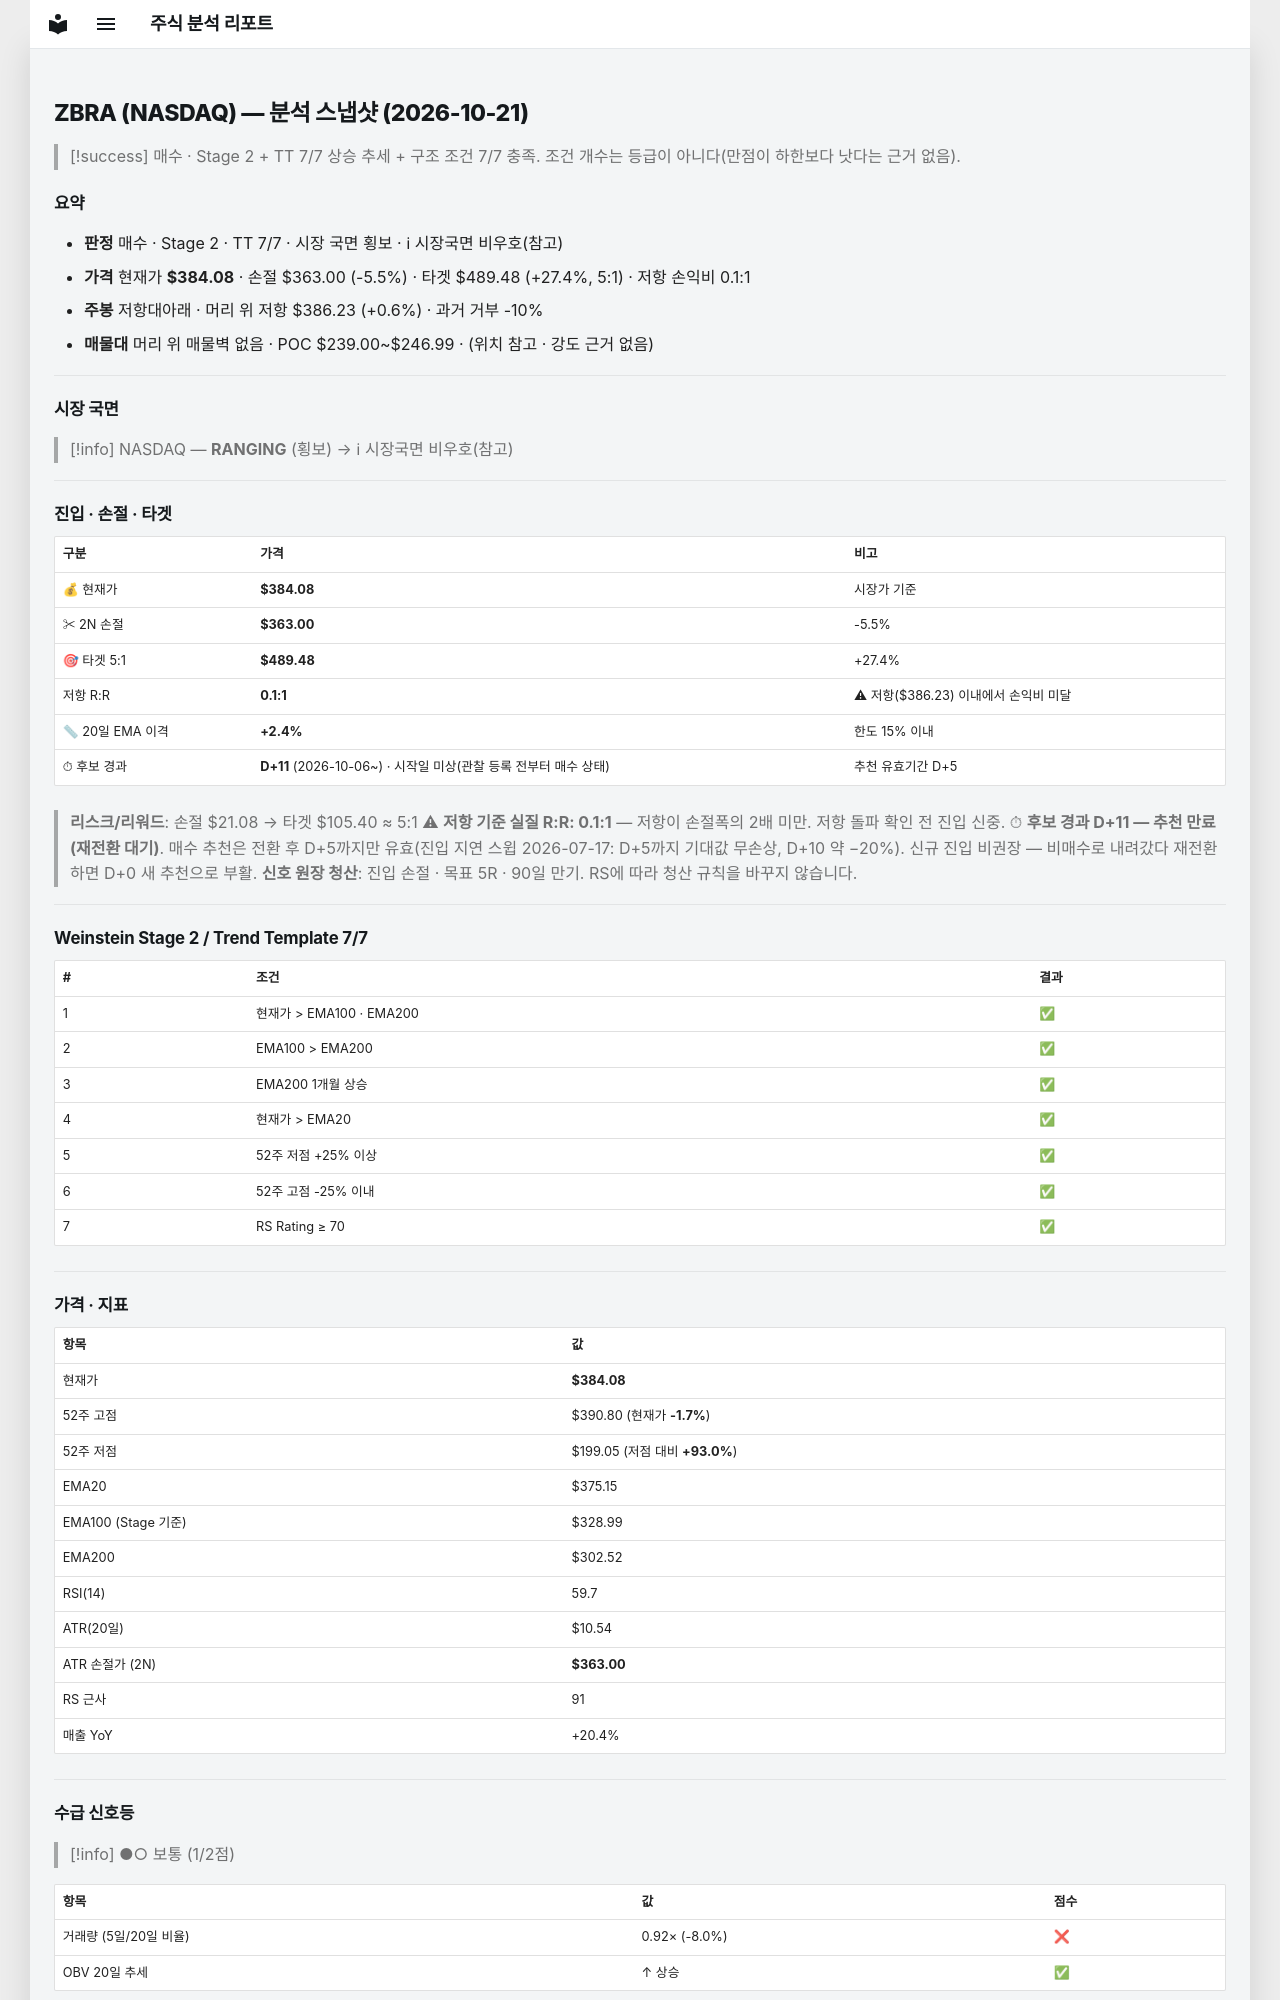

repository: soloandco/stock-reports · page: snapshots/ZBRA-2026-10-21/index.html · generator: mkdocs

---
type: analysis-snapshot
title: ZBRA 분석 스냅샷
ticker: ZBRA
market: NASDAQ
created: 2026-10-21
updated: 2026-10-21
bar-date: 2026-10-20
verdict: 매수후보
real-rr: 0.10
sma50-gap-pct: 2.4
candidate-days: 11
candidate-since: 2026-10-06
candidate-start-unknown: true
weekly-position: 저항대아래
weekly-overhead-price: 386.23
weekly-overhead-pct: 0.6
stage: 2
trend-template-score: 7
tt-max: 7
ma-set: ema-20-100-200
price: 384.0799865722656
stop-price: 363.00001692655053
market-regime: RANGING
supply-demand-score: 1/2
supply-demand-label: 보통
status: tracking
tags:
  - stock-agent
  - watchlist
  - ZBRA
  - analysis
related:
  - "[[analysis-template]]"
---

# ZBRA (NASDAQ) — 분석 스냅샷 (2026-10-21)

> [!success] 매수 · Stage 2 + TT 7/7
> 상승 추세 + 구조 조건 7/7 충족. 조건 개수는 등급이 아니다(만점이 하한보다 낫다는 근거 없음).

## 요약

- **판정** 매수 · Stage 2 · TT 7/7 · 시장 국면 횡보 · ℹ 시장국면 비우호(참고)
- **가격** 현재가 **$384.08** · 손절 $363.00 (-5.5%) · 타겟 $489.48 (+27.4%, 5:1) · 저항 손익비 0.1:1
- **주봉** 저항대아래 · 머리 위 저항 $386.23 (+0.6%) · 과거 거부 -10%
- **매물대** 머리 위 매물벽 없음 · POC $239.00~$246.99 · (위치 참고 · 강도 근거 없음)

---

## 시장 국면

> [!info] NASDAQ — **RANGING** (횡보) → ℹ 시장국면 비우호(참고)

---

## 진입 · 손절 · 타겟

| 구분 | 가격 | 비고 |
|------|------|------|
| 💰 현재가 | **$384.08** | 시장가 기준 |
| ✂ 2N 손절 | **$363.00** | -5.5% |
| 🎯 타겟 5:1 | **$489.48** | +27.4% |
| 저항 R:R | **0.1:1** | ⚠ 저항($386.23) 이내에서 손익비 미달 |
| 📏 20일 EMA 이격 | **+2.4%** | 한도 15% 이내 |
| ⏱ 후보 경과 | **D+11** (2026-10-06~) · 시작일 미상(관찰 등록 전부터 매수 상태) | 추천 유효기간 D+5 |

> **리스크/리워드**: 손절 $21.08 → 타겟 $105.40 ≈ 5:1
> ⚠ **저항 기준 실질 R:R: 0.1:1** — 저항이 손절폭의 2배 미만. 저항 돌파 확인 전 진입 신중.
> ⏱ **후보 경과 D+11 — 추천 만료(재전환 대기)**. 매수 추천은 전환 후 D+5까지만 유효(진입 지연 스윕 2026-07-17: D+5까지 기대값 무손상, D+10 약 −20%). 신규 진입 비권장 — 비매수로 내려갔다 재전환하면 D+0 새 추천으로 부활.
> **신호 원장 청산**: 진입 손절 · 목표 5R · 90일 만기. RS에 따라 청산 규칙을 바꾸지 않습니다.

---

## Weinstein Stage 2 / Trend Template 7/7

| # | 조건 | 결과 |
|---|------|------|
| 1 | 현재가 > EMA100 · EMA200 | ✅ |
| 2 | EMA100 > EMA200 | ✅ |
| 3 | EMA200 1개월 상승 | ✅ |
| 4 | 현재가 > EMA20 | ✅ |
| 5 | 52주 저점 +25% 이상 | ✅ |
| 6 | 52주 고점 -25% 이내 | ✅ |
| 7 | RS Rating ≥ 70 | ✅ |

---

## 가격 · 지표

| 항목 | 값 |
|------|---|
| 현재가 | **$384.08** |
| 52주 고점 | $390.80 (현재가 **-1.7%**) |
| 52주 저점 | $199.05 (저점 대비 **+93.0%**) |
| EMA20 | $375.15 |
| EMA100 (Stage 기준) | $328.99 |
| EMA200 | $302.52 |
| RSI(14) | 59.7 |
| ATR(20일) | $10.54 |
| ATR 손절가 (2N) | **$363.00** |
| RS 근사 | 91 |
| 매출 YoY | +20.4% |

---
## 수급 신호등

> [!info] ●○ 보통 (1/2점)

| 항목 | 값 | 점수 |
|------|------|------|
| 거래량 (5일/20일 비율) | 0.92× (-8.0%) | ❌ |
| OBV 20일 추세 | ↑ 상승 | ✅ |

> **판독법**: 거래량이 20일 평균보다 20% 이상 많고 OBV(온밸런스볼륨)가 상승 중이면 매집 수급이 강한 것으로 판단합니다.

---
